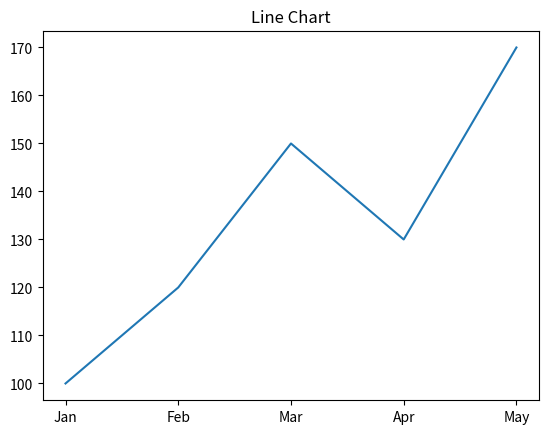

This chart was generated by the following Python code:
import matplotlib.pyplot as plt

months=["Jan","Feb","Mar","Apr","May"]
sales=[100,120,150,130,170]

plt.plot(months,sales)
plt.title("Line Chart")
plt.show()
